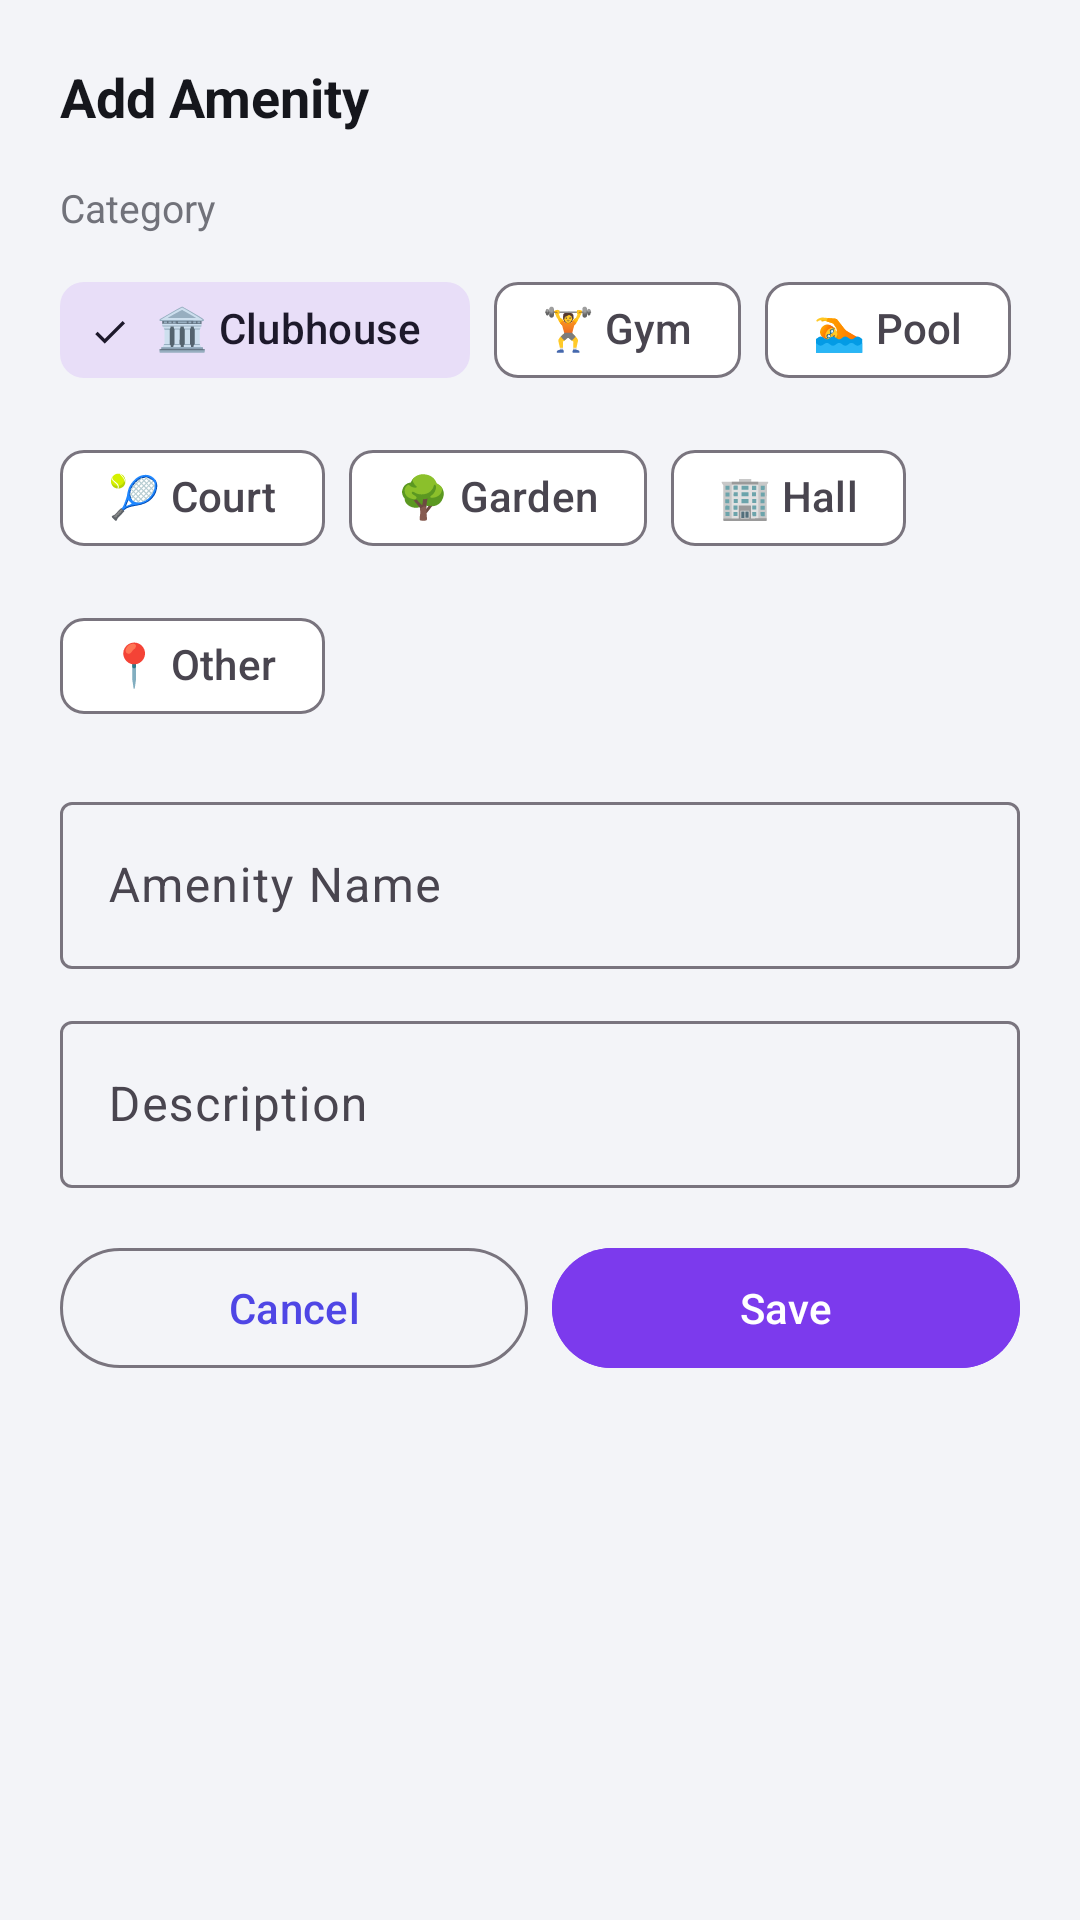

Produce the Android XML layout that renders to this screen, including the resource entries it uses.
<!-- AndroidManifest.xml: application theme Theme.SocietyConnect -->
<!-- res/layout/bottom_sheet_add_amenity.xml -->
<?xml version="1.0" encoding="utf-8"?>
<ScrollView xmlns:android="http://schemas.android.com/apk/res/android"
    xmlns:app="http://schemas.android.com/apk/res-auto"
    android:layout_width="match_parent" android:layout_height="wrap_content">
    <LinearLayout android:layout_width="match_parent" android:layout_height="wrap_content"
        android:orientation="vertical" android:padding="20dp">
        <TextView android:layout_width="wrap_content" android:layout_height="wrap_content"
            android:text="@string/add_amenity" android:textColor="@color/text_primary"
            android:textSize="18sp" android:textStyle="bold" android:layout_marginBottom="16dp"/>

        <TextView android:layout_width="wrap_content" android:layout_height="wrap_content"
            android:text="Category" android:textColor="@color/text_secondary" android:textSize="13sp" android:layout_marginBottom="8dp"/>
        <com.google.android.material.chip.ChipGroup android:id="@+id/chipGroupCategory"
            android:layout_width="match_parent" android:layout_height="wrap_content"
            android:layout_marginBottom="16dp" app:singleSelection="true">
            <com.google.android.material.chip.Chip android:layout_width="wrap_content" android:layout_height="wrap_content"
                android:text="🏛 Clubhouse" android:tag="CLUBHOUSE" android:checked="true" style="@style/Widget.Material3.Chip.Filter"/>
            <com.google.android.material.chip.Chip android:layout_width="wrap_content" android:layout_height="wrap_content"
                android:text="🏋 Gym" android:tag="GYM" style="@style/Widget.Material3.Chip.Filter"/>
            <com.google.android.material.chip.Chip android:layout_width="wrap_content" android:layout_height="wrap_content"
                android:text="🏊 Pool" android:tag="POOL" style="@style/Widget.Material3.Chip.Filter"/>
            <com.google.android.material.chip.Chip android:layout_width="wrap_content" android:layout_height="wrap_content"
                android:text="🎾 Court" android:tag="COURT" style="@style/Widget.Material3.Chip.Filter"/>
            <com.google.android.material.chip.Chip android:layout_width="wrap_content" android:layout_height="wrap_content"
                android:text="🌳 Garden" android:tag="GARDEN" style="@style/Widget.Material3.Chip.Filter"/>
            <com.google.android.material.chip.Chip android:layout_width="wrap_content" android:layout_height="wrap_content"
                android:text="🏢 Hall" android:tag="HALL" style="@style/Widget.Material3.Chip.Filter"/>
            <com.google.android.material.chip.Chip android:layout_width="wrap_content" android:layout_height="wrap_content"
                android:text="📍 Other" android:tag="OTHER" style="@style/Widget.Material3.Chip.Filter"/>
        </com.google.android.material.chip.ChipGroup>

        <com.google.android.material.textfield.TextInputLayout android:layout_width="match_parent"
            android:layout_height="wrap_content" android:hint="@string/amenity_name" android:layout_marginBottom="12dp"
            style="@style/Widget.Material3.TextInputLayout.OutlinedBox">
            <com.google.android.material.textfield.TextInputEditText android:id="@+id/etName"
                android:layout_width="match_parent" android:layout_height="wrap_content" android:inputType="textCapWords"/>
        </com.google.android.material.textfield.TextInputLayout>

        <com.google.android.material.textfield.TextInputLayout android:layout_width="match_parent"
            android:layout_height="wrap_content" android:hint="@string/entry_description" android:layout_marginBottom="16dp"
            style="@style/Widget.Material3.TextInputLayout.OutlinedBox">
            <com.google.android.material.textfield.TextInputEditText android:id="@+id/etDescription"
                android:layout_width="match_parent" android:layout_height="wrap_content" android:inputType="textCapSentences"/>
        </com.google.android.material.textfield.TextInputLayout>

        <LinearLayout android:layout_width="match_parent" android:layout_height="wrap_content" android:orientation="horizontal">
            <com.google.android.material.button.MaterialButton android:id="@+id/btnCancel"
                android:layout_width="0dp" android:layout_height="wrap_content" android:layout_weight="1"
                android:layout_marginEnd="8dp" android:text="@string/cancel" style="@style/Widget.Material3.Button.OutlinedButton"/>
            <com.google.android.material.button.MaterialButton android:id="@+id/btnSave"
                android:layout_width="0dp" android:layout_height="wrap_content" android:layout_weight="1"
                android:text="@string/save" android:backgroundTint="@color/card_amenities"/>
        </LinearLayout>
    </LinearLayout>
</ScrollView>
<!-- resources referenced by this layout -->
<resources>
  <color name="card_amenities">#7C3AED</color>
  <color name="text_primary">#15161C</color>
  <color name="text_secondary">#71727A</color>
  <string name="add_amenity">Add Amenity</string>
  <string name="amenity_name">Amenity Name</string>
  <string name="cancel">Cancel</string>
  <string name="entry_description">Description</string>
  <string name="save">Save</string>
  <style name="Theme.SocietyConnect" parent="Theme.Material3.Light.NoActionBar">
          <item name="colorPrimary">@color/primary</item>
          <item name="colorPrimaryVariant">@color/primary_dark</item>
          <item name="colorOnPrimary">@color/white</item>
          <item name="colorSecondary">@color/secondary</item>
          <item name="colorOnSecondary">@color/white</item>
          <item name="android:colorBackground">@color/background</item>
          <item name="colorSurface">@color/surface</item>
          <item name="android:statusBarColor">@color/primary_dark</item>
          <item name="android:navigationBarColor">@color/white</item>
      </style>
  <color name="primary">#4F46E5</color>
  <color name="primary_dark">#3B2FAE</color>
  <color name="white">#FFFFFF</color>
  <color name="secondary">#F97316</color>
  <color name="background">#F3F4F8</color>
  <color name="surface">#FFFFFF</color>
</resources>
